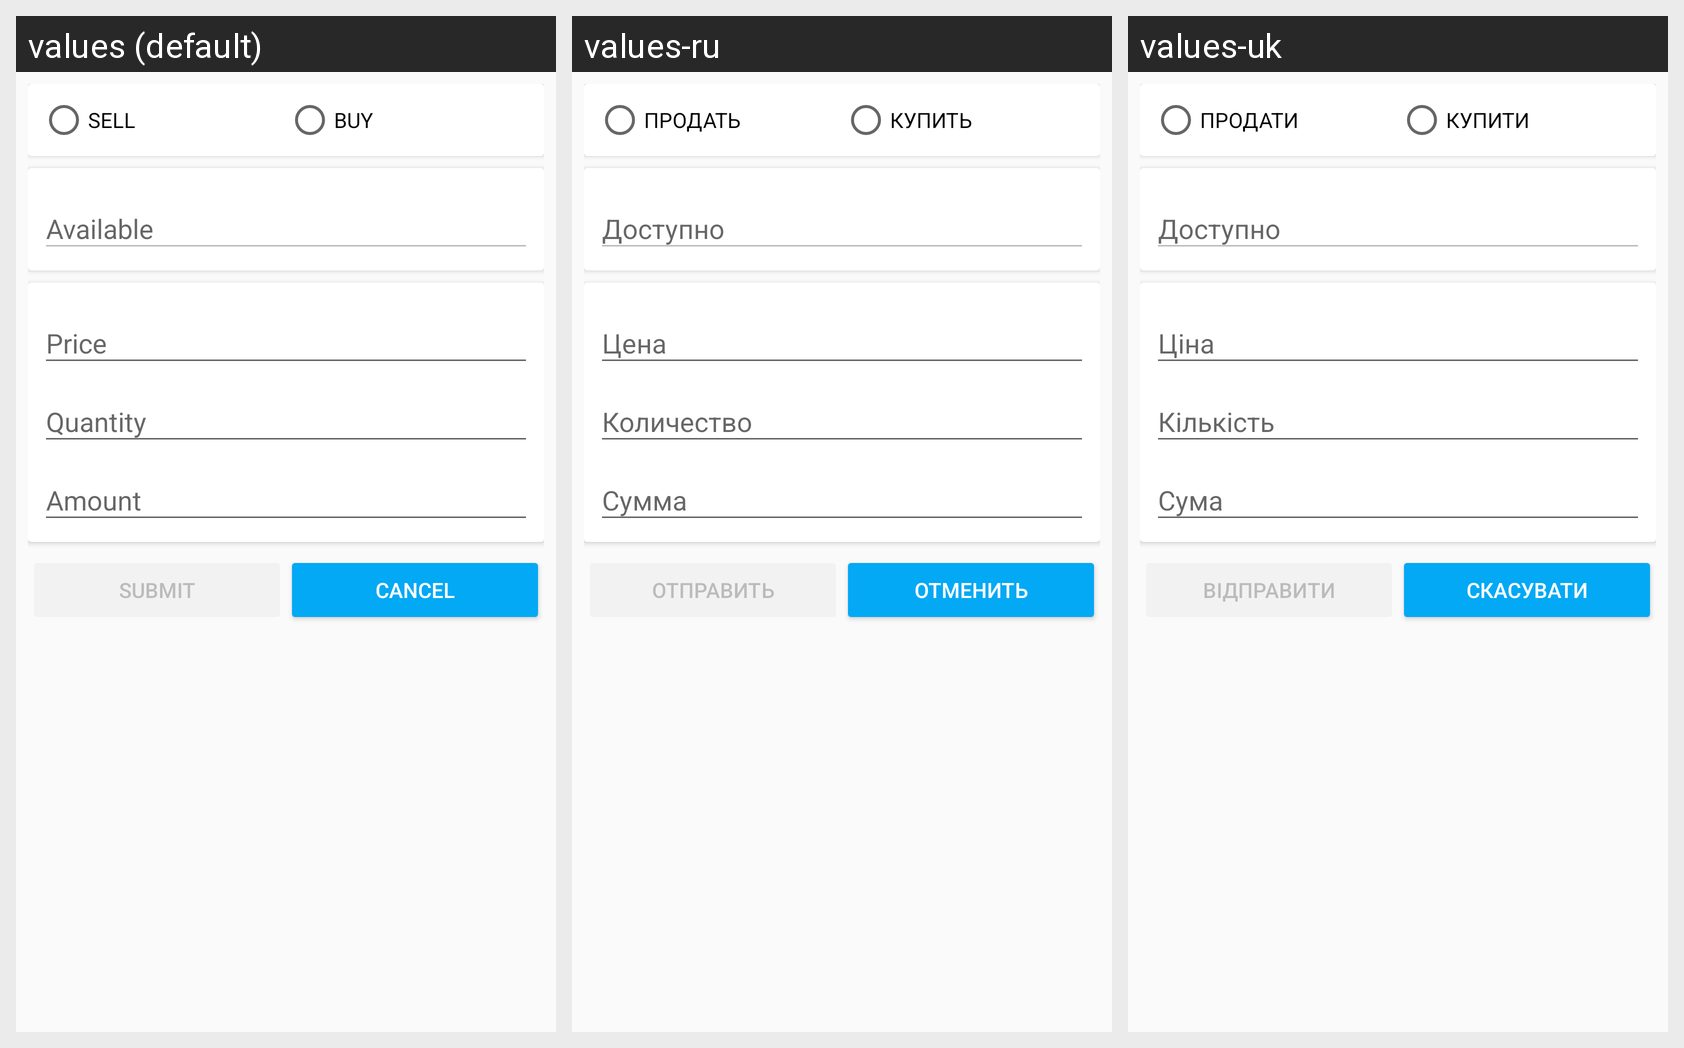

The Android screen above is rendered under several locales of the same app. Produce the string resources it draws, with the default and per-locale values.
Android screen res/layout/layout_new_order.xml rendered under 3 locales, left to right: values (default), values-ru, values-uk. Device: Nexus 5 (rendered at 1080×1920; each locale shown at half size, 540×960, under a caption strip naming it); theme AppTheme.
Strings drawn on this screen, with the default value and each locale's value (text and hints the layout hard-codes, and strings that could not be matched under every locale, appear in the picture but are not listed):

label_sell
  values: SELL
  values-ru: ПРОДАТЬ
  values-uk: ПРОДАТИ

label_buy
  values: BUY
  values-ru: КУПИТЬ
  values-uk: КУПИТИ

label_available
  values: Available
  values-ru: Доступно
  values-uk: Доступно

label_price
  values: Price
  values-ru: Цена
  values-uk: Ціна

label_quantity
  values: Quantity
  values-ru: Количество
  values-uk: Кількість

label_amount
  values: Amount
  values-ru: Сумма
  values-uk: Сума

label_submit
  values: submit
  values-ru: отправить
  values-uk: відправити

label_cancel
  values: cancel
  values-ru: отменить
  values-uk: скасувати
